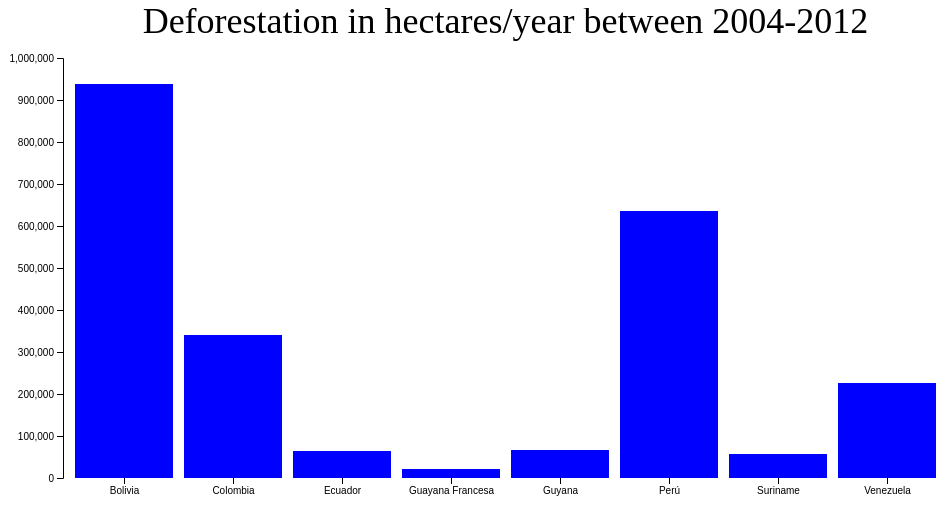
D3 v4 page, settled after 360 driven frames (6 s of simulated time); the page loaded 1 data file(s).



var svg = d3.select("svg"),
    margin = {top: 50, right: 20, bottom: 30, left: 55},
    width = +svg.attr("width") - margin.left - margin.right,
    height = +svg.attr("height") - margin.top - margin.bottom;


	
var x = d3.scaleBand().rangeRound([0, width]).padding(0.1),
    y = d3.scaleLinear().rangeRound([height, 0]);

var g = svg.append("g")
    .attr("transform", "translate(" + margin.left + "," + margin.top + ")");

	g.append("text")
        .attr("x", (width / 2))             
        .attr("y", 0 - (margin.top / 2))
        .attr("text-anchor", "middle")  
        .style("font-size", "36px") 
        .style("text-decoration", "bold")  
        .text("Deforestation in hectares/year between 2004-2012")
		
d3.tsv("data.tsv", function(d) {
  d.Deforestation = +d.Deforestation;
  return d;
}, function(error, data) {
  if (error) throw error;

  x.domain(data.map(function(d) { return d.Country; }));
  y.domain([0, 1000000]);

  g.append("g")
      .attr("class", "axis axis--x")
      .attr("transform", "translate(0," + height + ")")
      .call(d3.axisBottom(x));

  g.append("g")
      .attr("class", "axis axis--y")
      .call(d3.axisLeft(y).ticks(10))
    .append("text")
      .attr("transform", "rotate(-90)")
      .attr("y", 6)
      .attr("dy", "0.71em")
      .attr("text-anchor", "end")
      .text("Deforestation");

  g.selectAll(".bar")
    .data(data)
    .enter().append("rect")
      .attr("class", "bar")
      .attr("x", function(d) { return x(d.Country); })
      .attr("y", function(d) { return y(d.Deforestation); })
      .attr("width", x.bandwidth())
      .attr("height", function(d) { return height - y(d.Deforestation); });
});



### data: data.tsv
Country	Deforestation
Bolivia	939056
Colombia	340169
Ecuador	63156
Guayana Francesa	21300
Guyana	65800
Perú	635856
Suriname	58181
Venezuela	226738